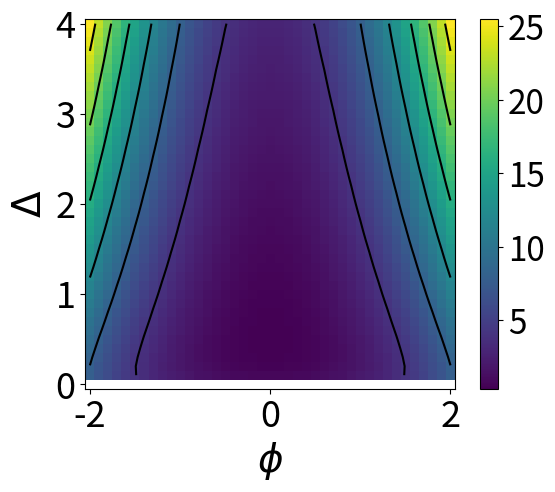

Reproduce this figure in Python.
####Plots the 2PI effective action calculated analytically (1 loop order)

import matplotlib.pyplot as plt
import numpy as np

if __name__ == '__main__':
   
    msq, xhi, lamb = 2, 0, 4 #set constants
    step_pd = 0.1
    phi_values = np.arange(-2,2+step_pd, step_pd)   #arrays of one- and two- point functions
    delta_values = np.arange(0,4+step_pd, step_pd)
    gamma = np.zeros((len(phi_values), len(delta_values)))  #empty array for 2PI
    
    for p in range(len(phi_values)):
         for d in range(len(delta_values)):
            action = (msq / 2) * phi_values[p]**2 + (lamb / 24) * phi_values[p]**4 #Classical action
            prop = msq + (lamb * phi_values[p]**2)/2    #propagator (2nd derivative of S(phi))
            gamma[d,p] = action + (1/2) * np.log(1/delta_values[d]) + (1/2) * prop * delta_values[d] - 1/2 #calculate 2PI action


    X, Y = np.meshgrid(phi_values, delta_values) #plotting
    fig, (ax1) = plt.subplots(1,1)     #figure for plots
    im1 = ax1.pcolormesh(phi_values, delta_values, gamma)
    ax1.contour(X,Y,gamma, colors=['black'])
    ax1.set_xlabel("$\phi$", fontsize="28")
    ax1.set_ylabel("$\Delta$", fontsize="28")
    ax1.tick_params(labelsize=26)
    cbar = plt.colorbar(im1)
    ticklabs = cbar.ax.get_yticklabels()
    cbar.ax.set_yticklabels(ticklabs, fontsize=24)
    ax1.set_aspect('equal')
    plt.tight_layout
    plt.show()
